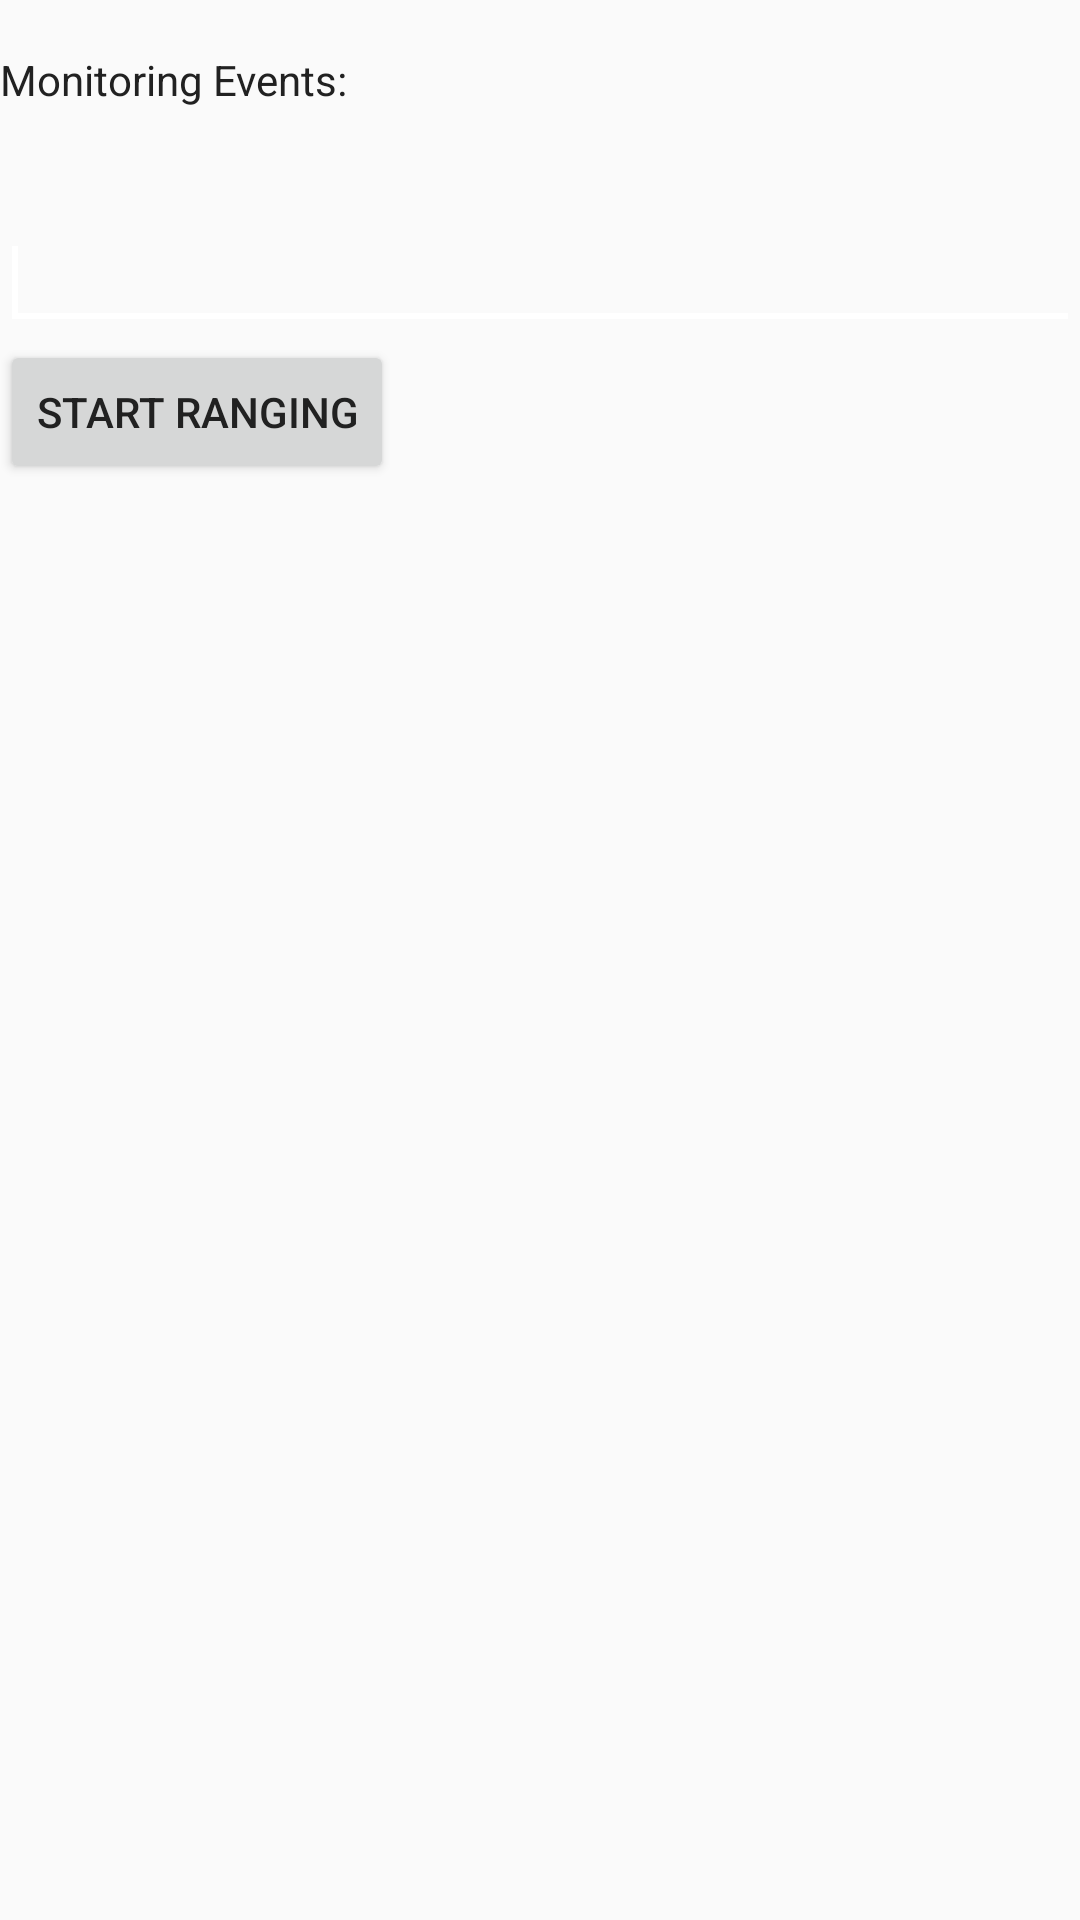

Reconstruct the res/layout file that produces this screen, plus the resources it refers to.
<!-- AndroidManifest.xml: application theme AppTheme -->
<!-- res/layout/activity_monitoring.xml -->
<RelativeLayout xmlns:android="http://schemas.android.com/apk/res/android"
    xmlns:tools="http://schemas.android.com/tools"
    android:layout_width="match_parent"
    android:layout_height="match_parent"
    tools:context=".beacon.MonitoringActivity" >
    <TextView
        android:id="@+id/textView1"
        android:layout_width="wrap_content"
        android:layout_height="wrap_content"
        android:layout_alignParentLeft="true"
        android:layout_alignParentTop="true"
        android:layout_marginTop="17dp"
        android:text="Monitoring Events:" />

    <EditText
        android:id="@+id/monitoringText"
        android:layout_width="match_parent"
        android:layout_height="wrap_content"
        android:layout_alignParentLeft="true"
        android:layout_below="@+id/textView1"
        android:layout_marginTop="36dp"
        android:ems="10"
        android:gravity="left|top"
        android:inputType="textMultiLine" >
        <requestFocus />
    </EditText>

    <Button
        android:id="@+id/Button01"
        android:layout_width="wrap_content"
        android:layout_height="wrap_content"
        android:layout_alignParentLeft="true"
        android:onClick="onRangingClicked"
        android:layout_below="@+id/monitoringText"
        android:text="Start Ranging" />

</RelativeLayout>
<!-- resources referenced by this layout -->
<resources>
  <style name="AppTheme" parent="Theme.AppCompat.Light.DarkActionBar">
          
          <item name="colorPrimary">@color/colorPrimary</item>
          <item name="colorPrimaryDark">@color/colorPrimaryDark</item>
          <item name="colorAccent">@color/colorAccent</item>
  
          <item name="android:textColor">@color/textColorPrimary</item>
          <item name="android:textColorSecondary">#FFF</item>
      </style>
  <color name="colorPrimary">#F44336</color>
  <color name="colorPrimaryDark">#D32F2F</color>
  <color name="colorAccent">#FFFFFF</color>
  <color name="textColorPrimary">#212121</color>
</resources>
